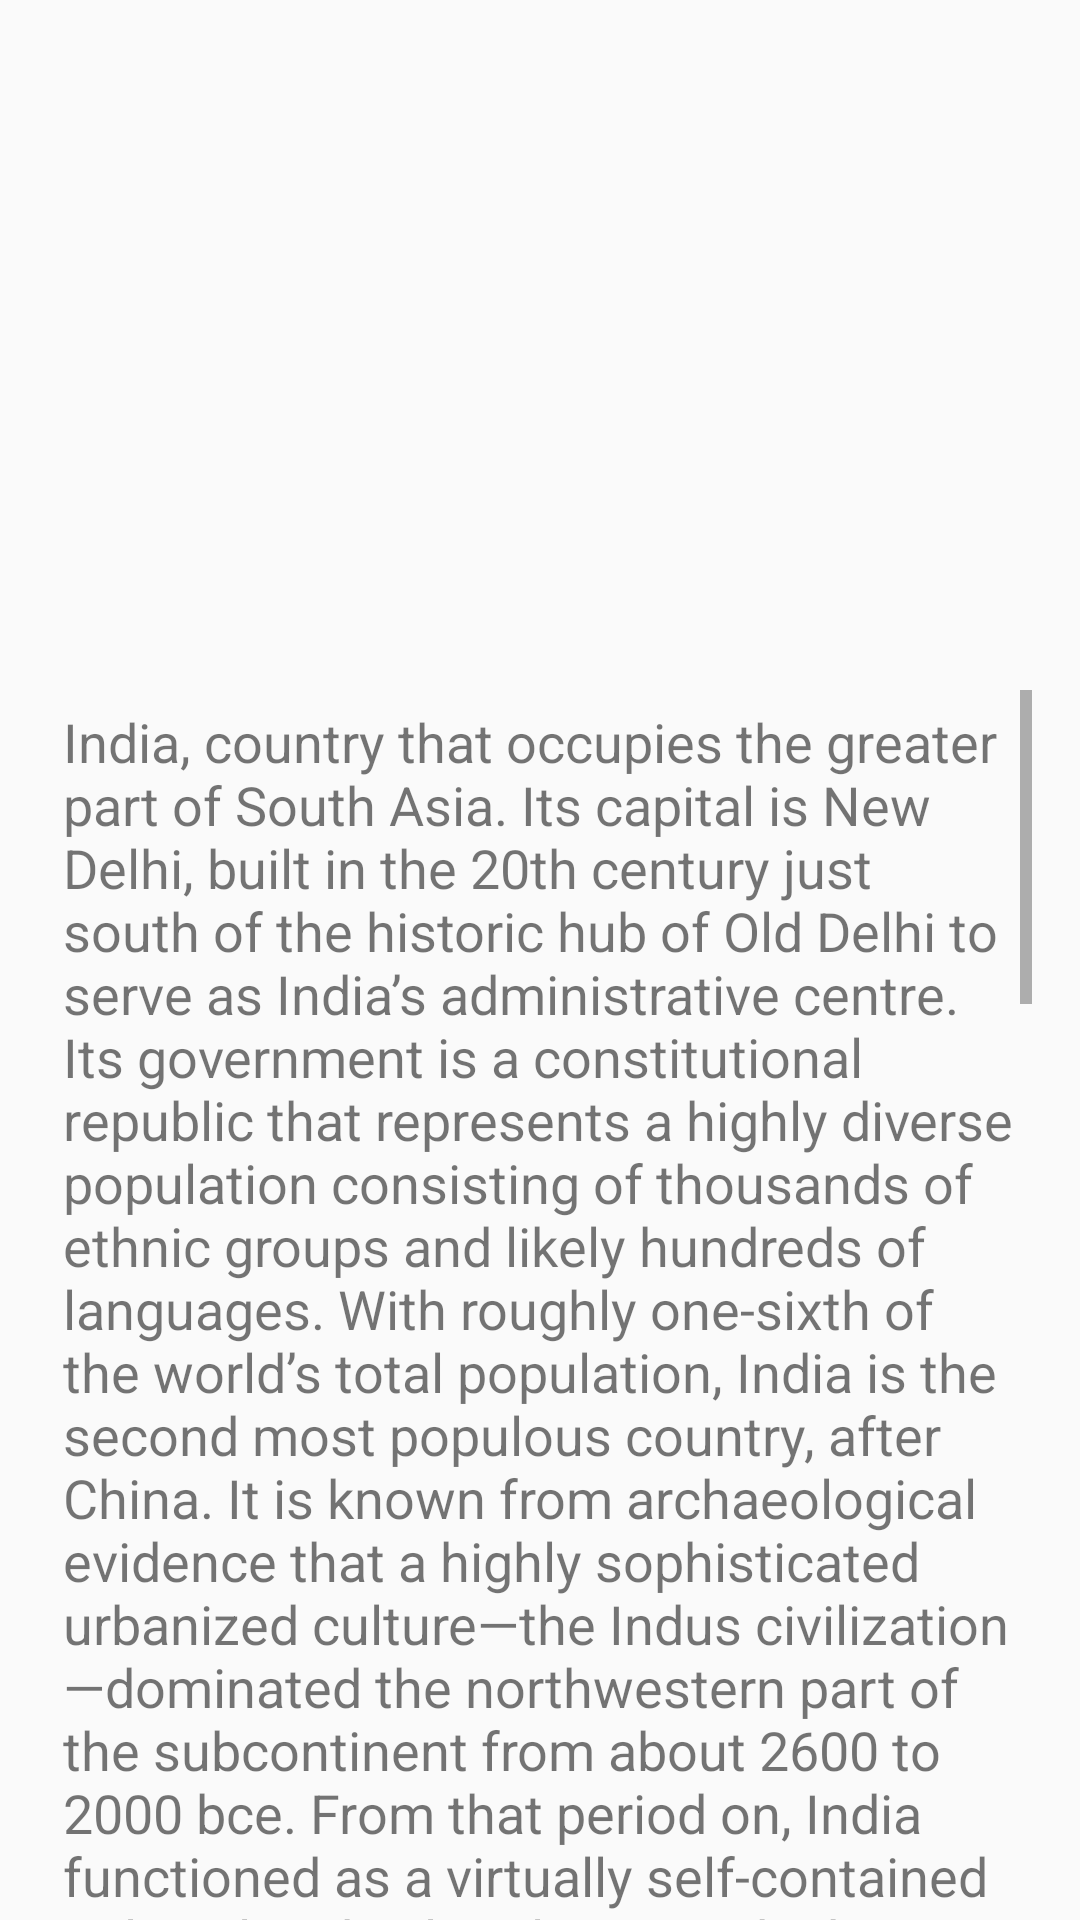

Android layout source for this screen:
<!-- AndroidManifest.xml: application theme Theme.Countries -->
<!-- res/layout/activity_main2.xml -->
<?xml version="1.0" encoding="utf-8"?>
<LinearLayout xmlns:android="http://schemas.android.com/apk/res/android"
    android:layout_width="match_parent"
    android:layout_height="match_parent"
    xmlns:tools="http://schemas.android.com/tools"
    android:paddingLeft="16dp"
    android:paddingRight="16dp"
    android:orientation="vertical"
    tools:context=".MainActivity2">

    <ImageView
        android:id="@+id/indmap"
        android:layout_marginVertical="15dp"
        android:layout_width="match_parent"
        android:layout_height="200dp"
        android:src="@drawable/indmap"
        />
    <ScrollView
    android:layout_width="match_parent"
    android:layout_height="wrap_content"
    android:scrollbarAlwaysDrawVerticalTrack="true"
    >

         <TextView
            android:id="@+id/indh"
            android:layout_width="match_parent"
            android:layout_height="wrap_content"
            android:textAlignment="textStart"
            android:textSize="18sp"
            android:layout_margin="5dp"
            android:text="@string/ind"


            />



    </ScrollView>



    <LinearLayout
        android:id="@+id/footer"
        android:layout_width="match_parent"
        android:layout_height="wrap_content"
        android:orientation="horizontal"
        android:gravity="bottom"
        android:layout_weight="1"
        >

        <TextView
            android:layout_width="wrap_content"
            android:layout_height="wrap_content"
            android:text="Source: "
            android:textSize="16sp"
            android:textAlignment="center"
            />

        <TextView
            android:layout_width="wrap_content"
            android:layout_height="wrap_content"
            android:text="Britannica"
            android:textSize="16sp"
            android:textStyle="bold"

            android:textAlignment="center"

            />

    </LinearLayout>


</LinearLayout>
<!-- resources referenced by this layout -->
<resources>
  <string name="ind">
          India, country that occupies the greater part of South Asia. Its capital is New Delhi, built in the 20th century just south of the historic hub of Old Delhi to serve as India’s administrative centre. Its government is a constitutional republic that represents a highly diverse population consisting of thousands of ethnic groups and likely hundreds of languages. With roughly one-sixth of the world’s total population, India is the second most populous country, after China.
  
  It is known from archaeological evidence that a highly sophisticated urbanized culture—the Indus civilization—dominated the northwestern part of the subcontinent from about 2600 to 2000 bce. From that period on, India functioned as a virtually self-contained political and cultural arena, which gave rise to a distinctive tradition that was associated primarily with Hinduism, the roots of which can largely be traced to the Indus civilization. Other religions, notably Buddhism and Jainism, originated in India—though their presence there is now quite small—and throughout the centuries residents of the subcontinent developed a rich intellectual life in such fields as mathematics, astronomy, architecture, literature, music, and the fine arts.
  Taj Mahal
  Taj Mahal
  Jaisalmer, Rajasthan, India: fort
  Jaisalmer, Rajasthan, India: fort
  
  Throughout its history, India was intermittently disturbed by incursions from beyond its northern mountain wall. Especially important was the coming of Islam, brought from the northwest by Arab, Turkish, Persian, and other raiders beginning early in the 8th century ce. Eventually, some of those raiders stayed; by the 13th century much of the subcontinent was under Muslim rule, and the number of Muslims steadily increased. Only after the arrival of the Portuguese navigator Vasco da Gama in 1498 and the subsequent establishment of European maritime supremacy in the region did India become exposed to major external influences arriving by sea, a process that culminated in the decline of the ruling Muslim elite and absorption of the subcontinent within the British Empire.
  
  Direct administration by the British, which began in 1858, effected a political and economic unification of the subcontinent. When British rule came to an end in 1947, the subcontinent was partitioned along religious lines into two separate countries—India, with a majority of Hindus, and Pakistan, with a majority of Muslims; the eastern portion of Pakistan later split off to form Bangladesh. Many British institutions stayed in place (such as the parliamentary system of government); English continued to be a widely used lingua franca; and India remained within the Commonwealth. Hindi became the official language (and a number of other local languages achieved official status), while a vibrant English-language intelligentsia thrived.
      </string>
  <style name="Theme.Countries" parent="Base.Theme.Countries" />
  <style name="Base.Theme.Countries" parent="Theme.AppCompat.Light.NoActionBar">
          
          
      </style>
</resources>
